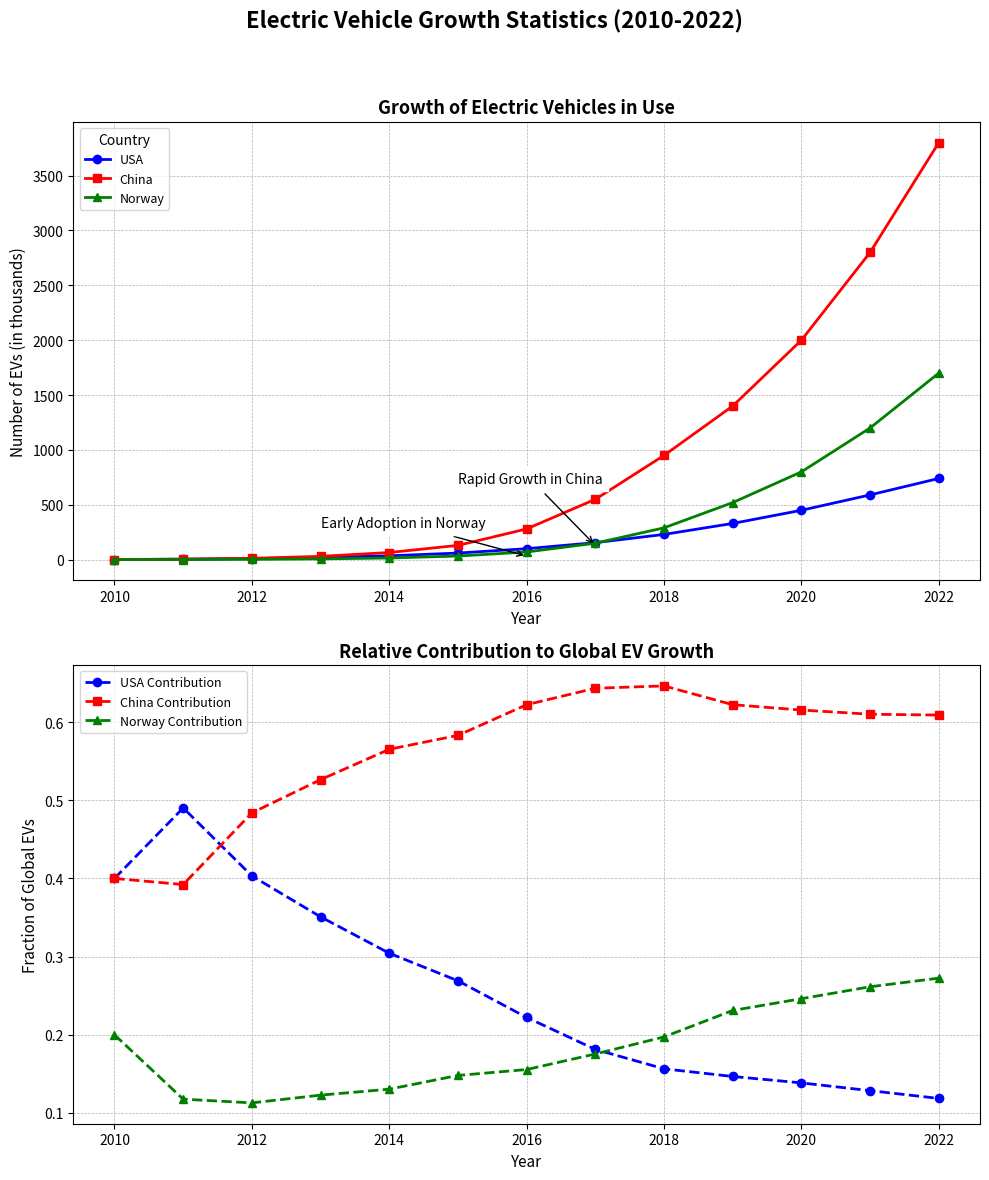

The matplotlib source for this figure:
import matplotlib.pyplot as plt
import numpy as np

# Backstory:
# We are visualizing the growth in the number of electric vehicles (EVs) in use in different countries between 2010 and 2022.
# The data shows the yearly increase in the number of EVs in the USA, China, and Norway.

years = np.arange(2010, 2023)

# Data for EV growth in different countries
usa_ev_growth = np.array([1, 5, 10, 20, 35, 60, 100, 155, 230, 330, 450, 590, 740])
china_ev_growth = np.array([1, 4, 12, 30, 65, 130, 280, 550, 950, 1400, 2000, 2800, 3800])
norway_ev_growth = np.array([0.5, 1.2, 2.8, 7, 15, 33, 70, 150, 290, 520, 800, 1200, 1700])

# Create subplots
fig, axs = plt.subplots(2, 1, figsize=(10,12))
fig.suptitle('Electric Vehicle Growth Statistics (2010-2022)', fontsize=16, fontweight='bold')

# First subplot: Line Chart for EV growth
axs[0].plot(years, usa_ev_growth, label='USA', color='blue', linestyle='-', marker='o', linewidth=2)
axs[0].plot(years, china_ev_growth, label='China', color='red', linestyle='-', marker='s', linewidth=2)
axs[0].plot(years, norway_ev_growth, label='Norway', color='green', linestyle='-', marker='^', linewidth=2)

axs[0].set_title('Growth of Electric Vehicles in Use', fontsize=13, fontweight='bold')
axs[0].set_xlabel('Year', fontsize=11)
axs[0].set_ylabel('Number of EVs (in thousands)', fontsize=11)
axs[0].legend(title="Country", loc='upper left', fontsize=9)
axs[0].grid(True, which='both', linestyle='--', linewidth=0.5)

axs[0].annotate('Rapid Growth in China', xy=(2017, 130), xytext=(2015, 700),
                arrowprops=dict(facecolor='black', arrowstyle='->'), fontsize=10, backgroundcolor='w')
axs[0].annotate('Early Adoption in Norway', xy=(2016, 33), xytext=(2013, 300),
                arrowprops=dict(facecolor='black', arrowstyle='->'), fontsize=10, backgroundcolor='w')

# Second subplot: Manual Stacked Line Chart to show relative contributions
usa_contribution = usa_ev_growth / (usa_ev_growth + china_ev_growth + norway_ev_growth)
china_contribution = china_ev_growth / (usa_ev_growth + china_ev_growth + norway_ev_growth)
norway_contribution = norway_ev_growth / (usa_ev_growth + china_ev_growth + norway_ev_growth)

axs[1].plot(years, usa_contribution, label='USA Contribution', color='blue', linestyle='--', marker='o', linewidth=2)
axs[1].plot(years, china_contribution, label='China Contribution', color='red', linestyle='--', marker='s', linewidth=2)
axs[1].plot(years, norway_contribution, label='Norway Contribution', color='green', linestyle='--', marker='^', linewidth=2)

axs[1].set_title('Relative Contribution to Global EV Growth', fontsize=13, fontweight='bold')
axs[1].set_xlabel('Year', fontsize=11)
axs[1].set_ylabel('Fraction of Global EVs', fontsize=11)
axs[1].legend(loc='upper left', fontsize=9)
axs[1].grid(True, which='both', linestyle='--', linewidth=0.5)

# Adjust layout for readability
fig.tight_layout(rect=[0, 0, 1, 0.95])

# Show the plot
plt.show()